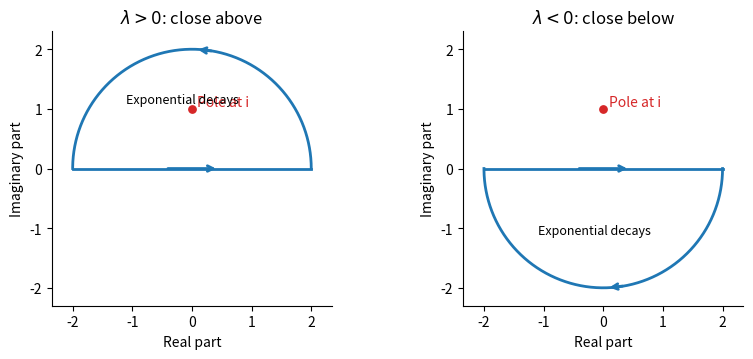

Generate this figure with matplotlib:
"""Python 3.14; NumPy and Matplotlib in ../pyproject.toml. Output in CWD."""
import numpy as np
import matplotlib
matplotlib.use("Agg")
import matplotlib.pyplot as plt
fig,axs=plt.subplots(1,2,figsize=(8.4,3.7),facecolor="white")
for ax,sgn,title in zip(axs,[1,-1],[r"$\lambda>0$: close above",r"$\lambda<0$: close below"]):
 t=np.linspace(0,sgn*np.pi,500)
 z=2*np.exp(1j*t)
 ax.plot([-2,2],[0,0],color="C0",lw=2)
 ax.plot(z.real,z.imag,color="C0",lw=2)
 ax.annotate("",xy=(.45,0),xytext=(-.45,0),arrowprops=dict(arrowstyle="->",color="C0",lw=2))
 k=220
 ax.annotate("",xy=(z[k+25].real,z[k+25].imag),xytext=(z[k].real,z[k].imag),arrowprops=dict(arrowstyle="->",color="C0",lw=2))
 ax.scatter([0],[1],color="C3",s=28)
 ax.text(.09,1.05,"Pole at i",color="C3")
 ax.text(-1.1,sgn*1.1,"Exponential decays",fontsize=9)
 ax.set(xlim=(-2.35,2.35),ylim=(-2.3,2.3),title=title,xlabel="Real part",ylabel="Imaginary part")
 ax.set_aspect("equal");ax.spines[["top","right"]].set_visible(False)
fig.tight_layout();fig.savefig("2008-fourier-contours.png",dpi=150,facecolor="white")
